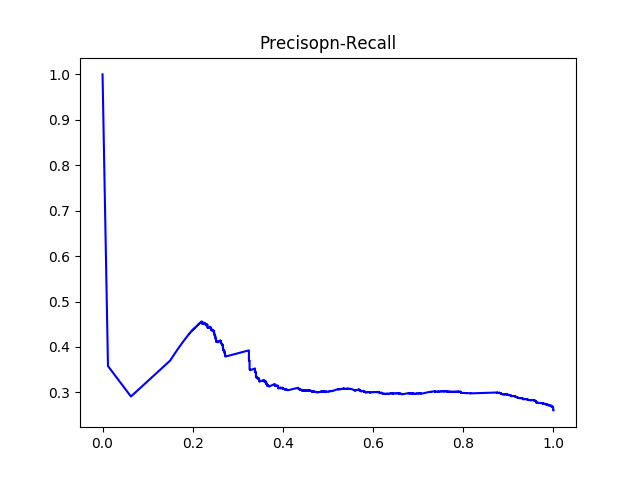

Data behind this chart, as committed beside it:
#thresholds	precision	recall
0.3221	0.2604	1.0
0.3222	0.2603	0.9993
0.3224	0.2603	0.9993
0.3225	0.2603	0.9993
0.3231	0.2604	0.9993
0.3234	0.2604	0.9993
0.3236	0.2604	0.9993
0.3237	0.2604	0.9993
0.3237	0.2605	0.9993
0.3237	0.2605	0.9993
0.3245	0.2605	0.9993
0.3245	0.2605	0.9993
0.3247	0.2606	0.9993
0.3249	0.2606	0.9993
0.3252	0.2606	0.9993
0.3253	0.2606	0.9993
0.3257	0.2607	0.9993
0.3265	0.2607	0.9993
0.3267	0.2607	0.9993
0.327	0.2607	0.9993
0.327	0.2607	0.9993
0.3273	0.2608	0.9993
0.3278	0.2608	0.9993
0.328	0.2608	0.9993
0.3282	0.2608	0.9993
0.3282	0.2609	0.9993
0.3282	0.2609	0.9993
0.3282	0.2609	0.9993
0.3283	0.2609	0.9993
0.3283	0.261	0.9993
0.3283	0.261	0.9993
0.3286	0.261	0.9993
0.3287	0.261	0.9993
0.329	0.2611	0.9993
0.3292	0.2611	0.9993
0.3295	0.2611	0.9993
0.3296	0.2611	0.9993
0.3297	0.2612	0.9993
0.3297	0.2612	0.9993
0.3298	0.2612	0.9993
0.3301	0.2613	0.9993
0.3301	0.2613	0.9993
0.3304	0.2614	0.9993
0.3304	0.2614	0.9993
0.3306	0.2614	0.9993
0.3307	0.2614	0.9993
0.3307	0.2614	0.9993
0.3309	0.2615	0.9993
0.3311	0.2615	0.9993
0.3315	0.2615	0.9993
0.3316	0.2615	0.9993
0.332	0.2616	0.9993
0.332	0.2617	0.9993
0.3322	0.2617	0.9993
0.3324	0.2617	0.9993
0.3324	0.2617	0.9993
0.3326	0.2618	0.9993
0.3327	0.2618	0.9993
0.3327	0.2618	0.9993
0.3329	0.2618	0.9993
... 5,811 more rows
